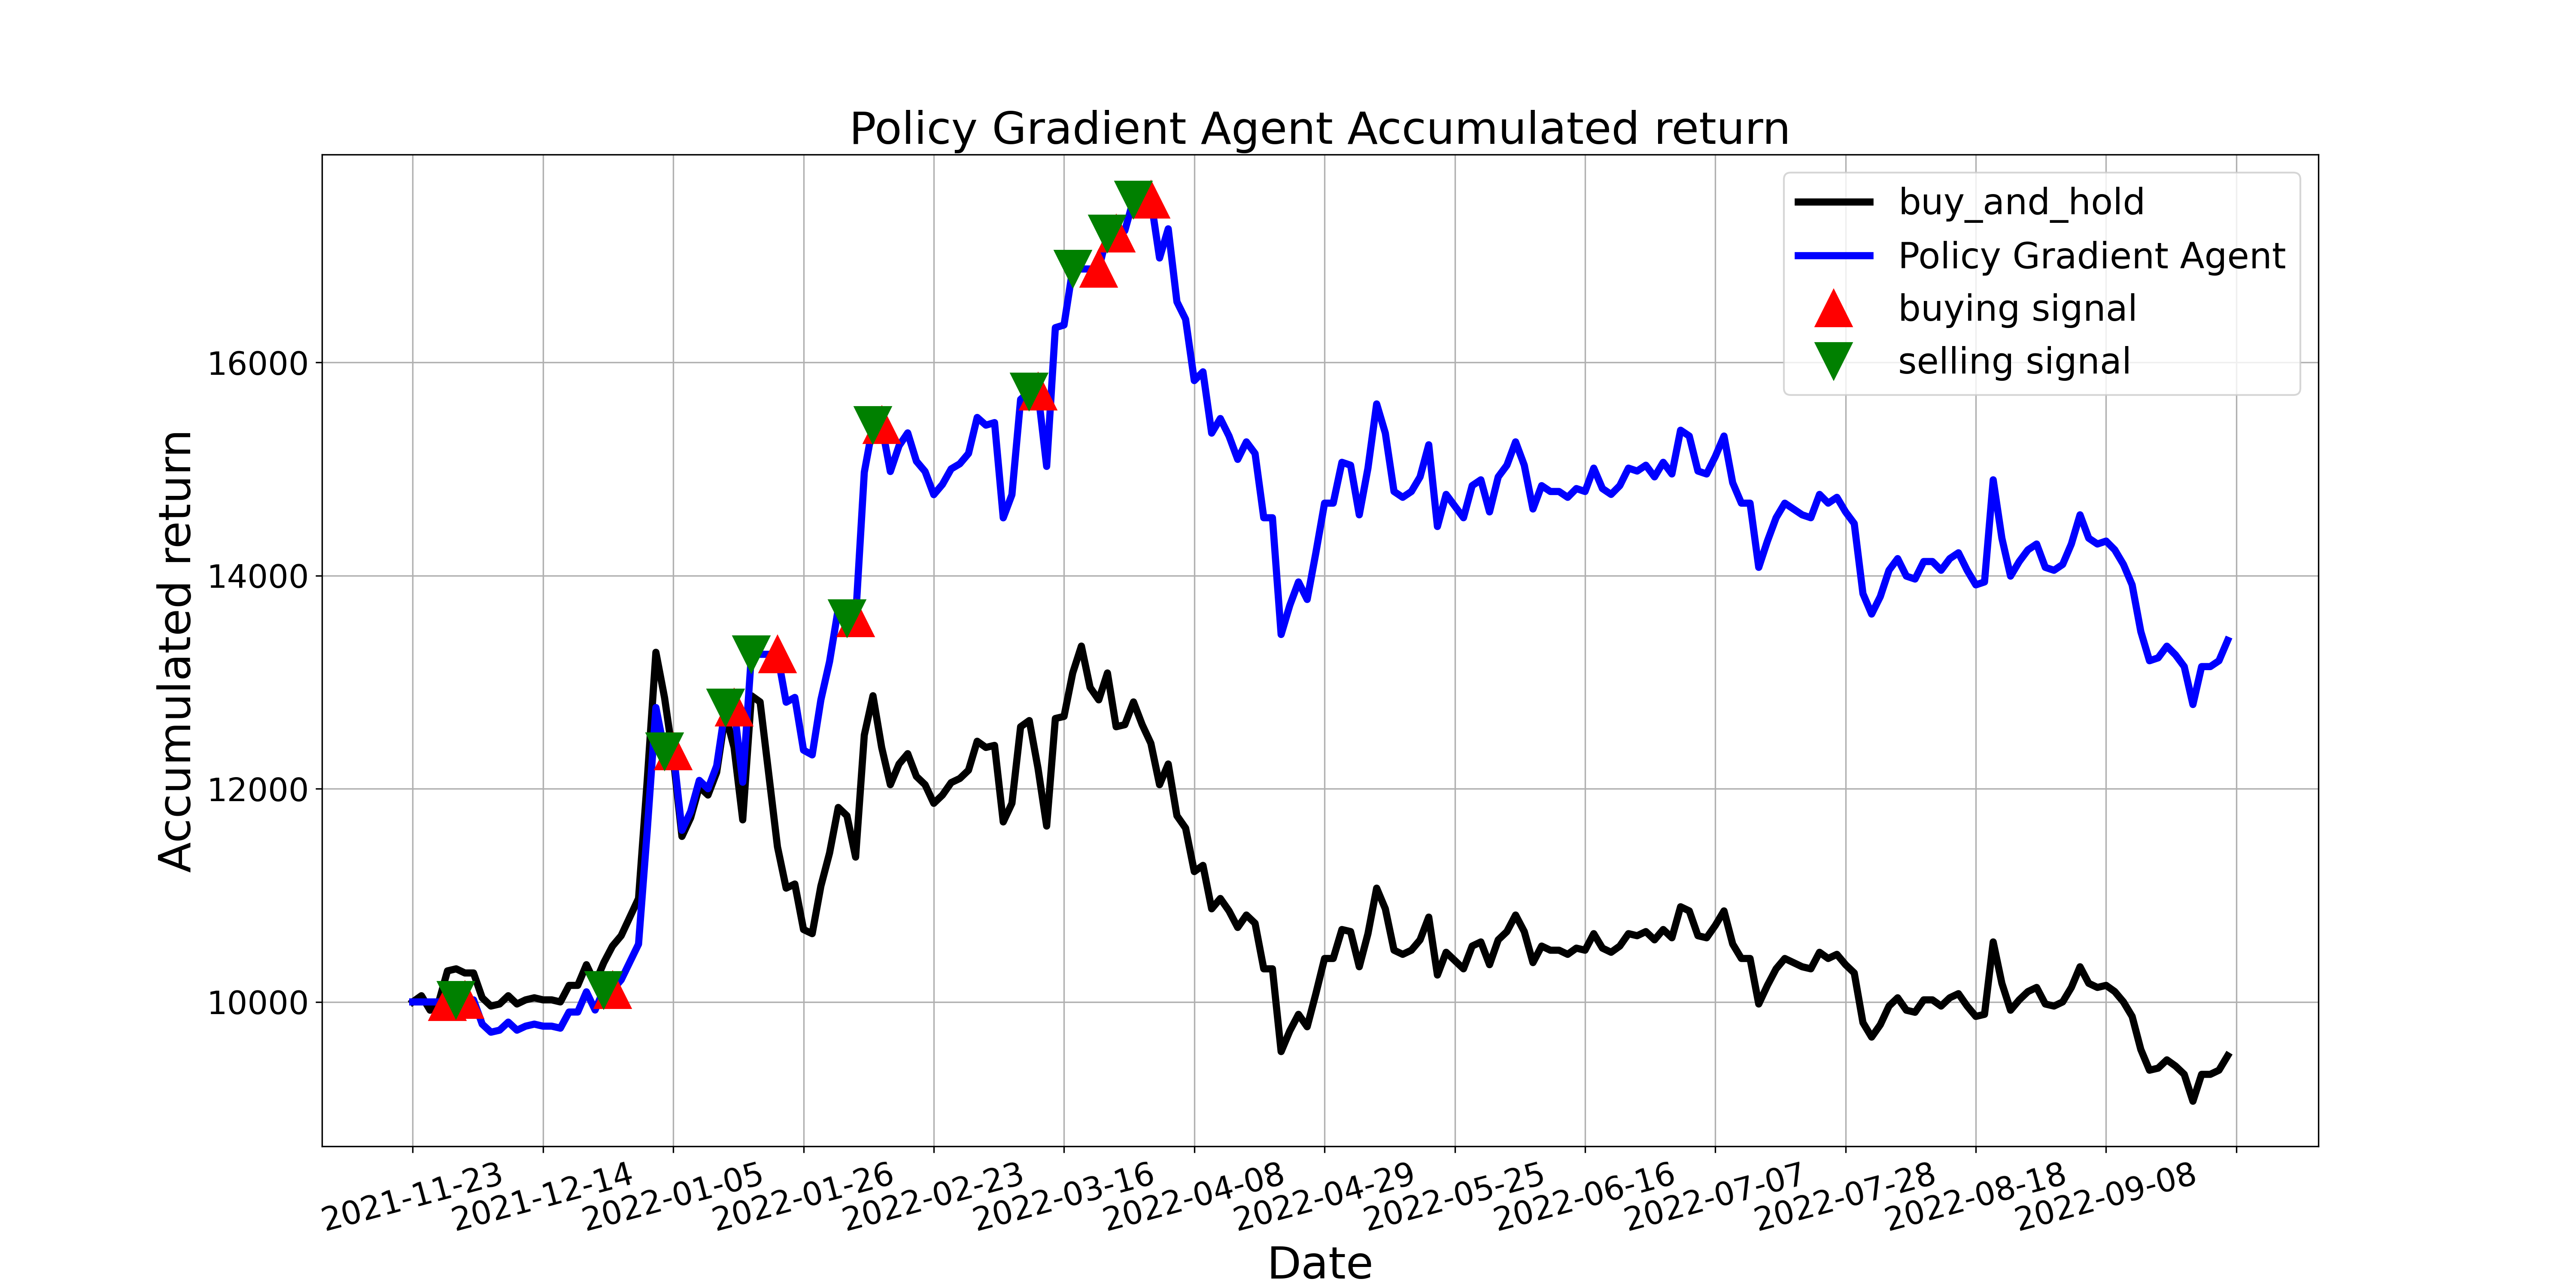

The data file committed next to this chart (first rows):
, tradeDate, B&H, action, operation, return
0, 2021-11-23, 10000, 2, 0, 10000
1, 2021-11-24, 10058, 2, 0, 10000
2, 2021-11-25, 9922, 2, 0, 10000
3, 2021-11-26, 10000, 2, 0, 10000
4, 2021-11-29, 10291, 1, 1, 10000
5, 2021-11-30, 10311, 2, 2, 10019
6, 2021-12-01, 10272, 1, 1, 10019
7, 2021-12-02, 10272, 2, 0, 10019
8, 2021-12-03, 10039, 1, 0, 9792
9, 2021-12-06, 9961, 1, 0, 9716
10, 2021-12-07, 9981, 2, 0, 9735
11, 2021-12-08, 10058, 0, 0, 9811
12, 2021-12-09, 9981, 1, 0, 9735
13, 2021-12-10, 10019, 2, 0, 9773
14, 2021-12-13, 10039, 0, 0, 9792
15, 2021-12-14, 10019, 2, 0, 9773
16, 2021-12-15, 10019, 1, 0, 9773
17, 2021-12-16, 10000, 0, 0, 9754
18, 2021-12-17, 10155, 2, 0, 9905
19, 2021-12-20, 10155, 1, 0, 9905
20, 2021-12-21, 10349, 0, 0, 10095
21, 2021-12-22, 10175, 1, 0, 9924
22, 2021-12-23, 10369, 2, 2, 10114
23, 2021-12-24, 10524, 1, 1, 10114
24, 2021-12-27, 10621, 0, 0, 10207
25, 2021-12-28, 10796, 1, 0, 10375
26, 2021-12-29, 10970, 0, 0, 10542
27, 2021-12-30, 12077, 1, 0, 11606
28, 2021-12-31, 13280, 0, 0, 12762
29, 2022-01-04, 12853, 2, 2, 12352
30, 2022-01-05, 12290, 1, 1, 12352
31, 2022-01-06, 11553, 2, 0, 11610
32, 2022-01-07, 11727, 1, 0, 11786
33, 2022-01-10, 12019, 0, 0, 12078
34, 2022-01-11, 11941, 2, 0, 12000
35, 2022-01-12, 12155, 0, 0, 12215
36, 2022-01-13, 12698, 2, 2, 12761
37, 2022-01-14, 12387, 1, 1, 12761
38, 2022-01-17, 11708, 0, 0, 12061
39, 2022-01-18, 12873, 2, 2, 13261
40, 2022-01-19, 12814, 0, 0, 13261
41, 2022-01-20, 12135, 0, 0, 13261
42, 2022-01-21, 11456, 1, 1, 13261
43, 2022-01-24, 11068, 2, 0, 12812
44, 2022-01-25, 11106, 1, 0, 12857
45, 2022-01-26, 10679, 2, 0, 12362
46, 2022-01-27, 10641, 0, 0, 12317
47, 2022-01-28, 11087, 1, 0, 12834
48, 2022-02-07, 11398, 2, 0, 13194
49, 2022-02-08, 11825, 0, 0, 13688
50, 2022-02-09, 11747, 2, 2, 13598
51, 2022-02-10, 11359, 1, 1, 13598
52, 2022-02-11, 12504, 0, 0, 14969
53, 2022-02-14, 12873, 2, 2, 15411
54, 2022-02-15, 12387, 1, 1, 15411
55, 2022-02-16, 12038, 0, 0, 14976
56, 2022-02-17, 12232, 2, 0, 15218
57, 2022-02-18, 12329, 1, 0, 15339
58, 2022-02-21, 12116, 2, 0, 15073
59, 2022-02-22, 12038, 0, 0, 14976
... 150 more rows
